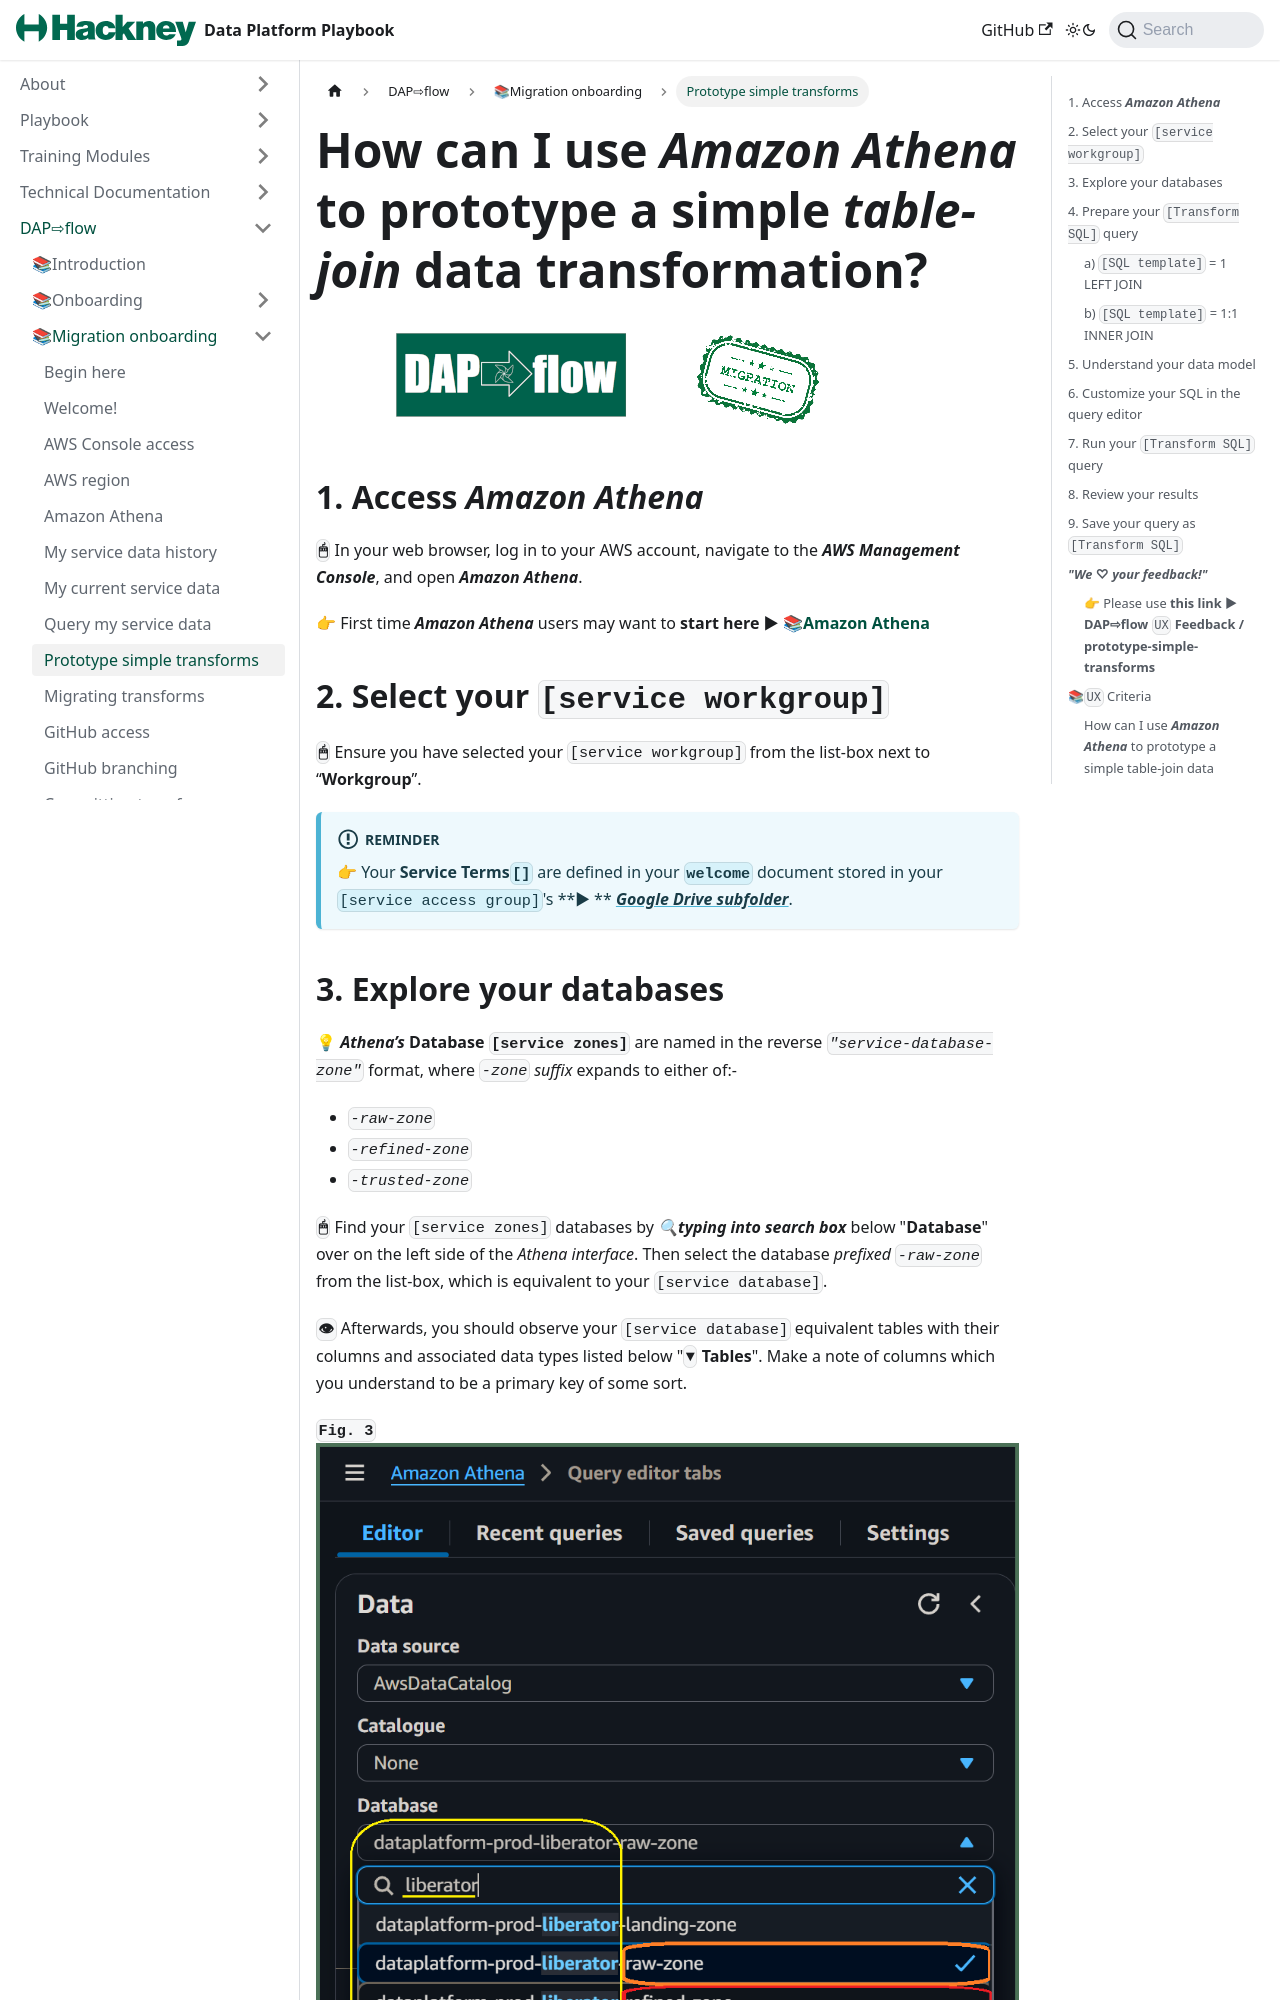

repository: LBHackney-IT/Data-Platform-Playbook · page: dap-airflow/parking/prototype-simple-transforms.html · generator: jekyll

---
id: prototype-simple-transforms
title: Prototype simple transforms
description: "Onboarding data analysts and engineers to DAP⇨flow, the Data Analytics Platform Airflow integration."
layout: playbook_js
tags: [onboarding]
---
# How can I use ***Amazon Athena*** to prototype a simple *table-join* data transformation?
![DAP⇨flow](../images/DAPairflowFLOWmigration.png)  

## 1. Access ***Amazon Athena***
**`🖱`** In your web browser, log in to your AWS account, navigate to the ***AWS Management Console***, and open ***Amazon Athena***. 
   
👉 First time ***Amazon Athena*** users may want to **start here ►** **[📚Amazon Athena](../parking/access-my-Amazon-Athena-database)** 

## 2. Select your `[service workgroup]`
**`🖱`** Ensure you have selected your `[service workgroup]` from the list-box next to “**Workgroup**”.  

:::info REMINDER
👉  Your **Service Terms`[]`** are defined in your **`welcome`** document stored in your `[service access group]`'s **► ** [***Google Drive subfolder***](https://drive.google.com/drive/folders/1soY6hORmPVlRvlW_t1V1hTFXfZbLt6NS?usp=drive_link). 
:::
